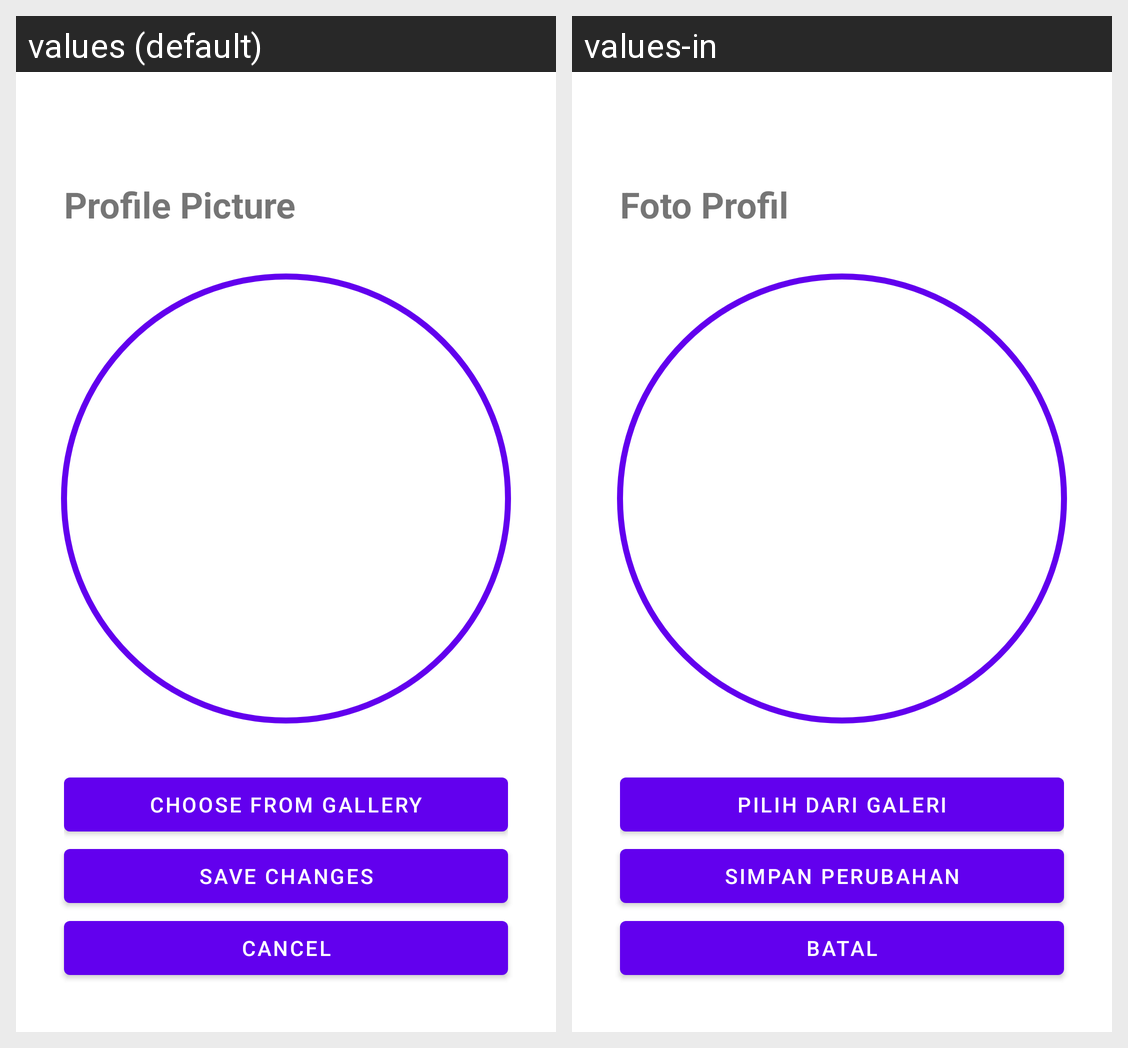

The same Android screen rendered under two of its app's locales, left to right. List the strings drawn on it with the default value and each locale's translation.
Android screen res/layout/fragment_photo_profile.xml rendered under 2 locales, left to right: values (default), values-in. Device: Nexus 5 (rendered at 1080×1920; each locale shown at half size, 540×960, under a caption strip naming it); theme AppTheme.
Strings drawn on this screen, with the default value and each locale's value (text and hints the layout hard-codes, and strings that could not be matched under every locale, appear in the picture but are not listed):

title_profile_picture
  values: Profile Picture
  values-in: Foto Profil

choose_from_gallery
  values: Choose from Gallery
  values-in: Pilih dari Galeri

save_changes
  values: Save Changes
  values-in: Simpan Perubahan

cancel
  values: Cancel
  values-in: Batal
